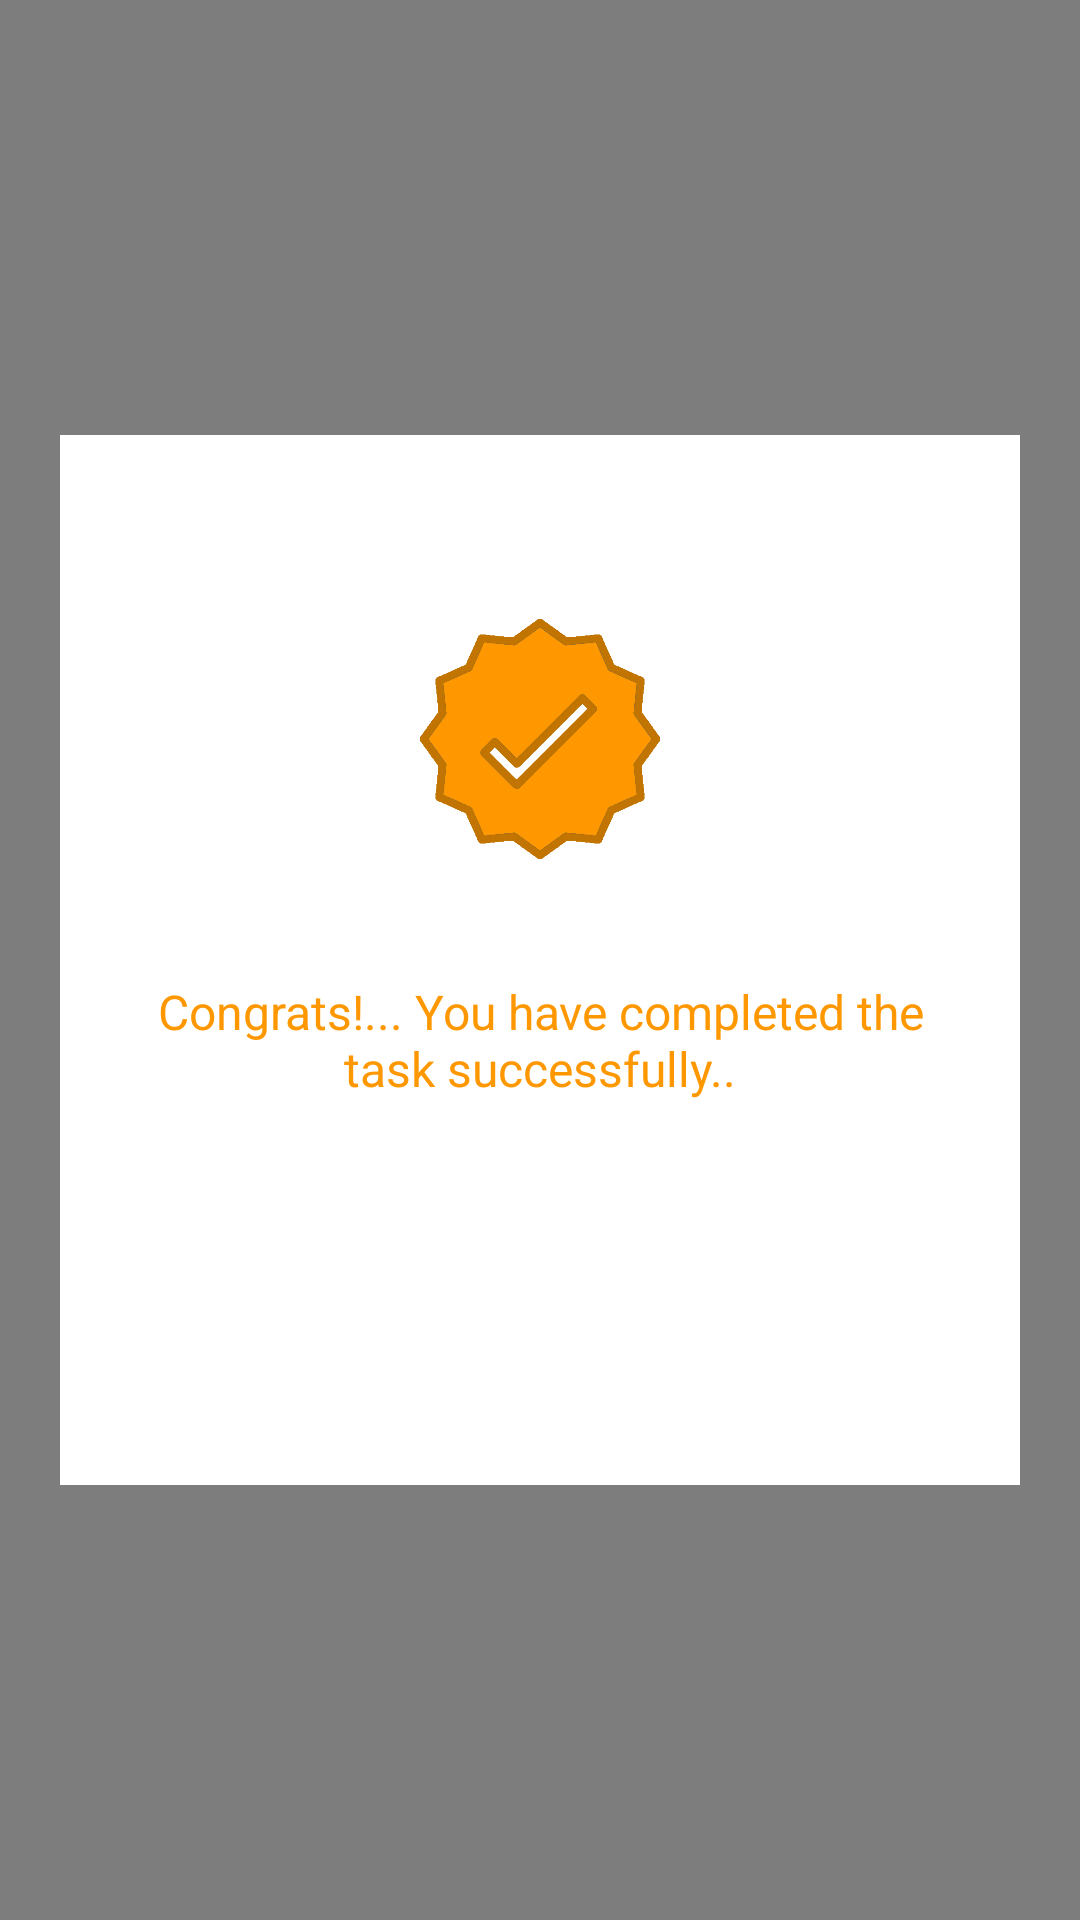

This screen was rendered from an Android layout file. Write that file and the resources it references.
<!-- AndroidManifest.xml: application theme AppTheme -->
<!-- res/layout/dialog_completed_theme.xml -->
<?xml version="1.0" encoding="utf-8"?>
<FrameLayout
    xmlns:android="http://schemas.android.com/apk/res/android"
    android:layout_width="match_parent"
    android:layout_height="match_parent">

    <View
        android:layout_width="match_parent"
        android:layout_height="match_parent"
        android:background="@android:color/black"
        android:alpha="0.5"/>

    <FrameLayout
        android:layout_width="match_parent"
        android:layout_height="350dp"
        android:layout_marginLeft="20dp"
        android:layout_marginRight="20dp"
        android:layout_gravity="center"
        android:background="@color/colorPrimary"
        android:orientation="vertical">

    <ImageView
        android:layout_width="match_parent"
        android:layout_height="200dp"
        android:id="@+id/completedImage"
        android:layout_gravity="center_horizontal"/>

        <LinearLayout
            android:layout_width="match_parent"
            android:layout_height="wrap_content"
            android:layout_gravity="bottom"
            android:layout_marginTop="30dp"
            android:orientation="vertical">

            <ImageView
                android:layout_width="80dp"
                android:layout_height="80dp"
                android:layout_gravity="center"
                android:background="@drawable/correct"/>

        <TextView
            android:layout_width="wrap_content"
            android:layout_height="wrap_content"
            android:textColor="@color/colorAccent"
            android:textSize="16sp"
            android:layout_marginTop="40dp"
            android:layout_marginLeft="20dp"
            android:layout_marginRight="20dp"
            android:textAlignment="center"
            android:text="@string/congrats_you_have_completed_the_task_successfully"/>

        <Button
            android:layout_width="match_parent"
            android:layout_height="wrap_content"
            android:id="@+id/closeButton"
            android:textSize="14sp"
            android:layout_marginLeft="30dp"
            android:layout_marginRight="30dp"
            android:layout_marginTop="50dp"
            android:background="@drawable/btn_background"
            android:textColor="@color/colorPrimary"
            android:text="Done"
            android:layout_marginBottom="30dp"
            android:textAllCaps="false"/>

        </LinearLayout>

    </FrameLayout>

</FrameLayout>
<!-- resources referenced by this layout -->
<resources>
  <color name="colorAccent">#FF9800</color>
  <color name="colorPrimary">#fff</color>
  <!-- drawable correct: png bitmap (drawable, 14130 bytes) -->
  <string name="congrats_you_have_completed_the_task_successfully">Congrats!... You have completed the task successfully..</string>
  <style name="AppTheme" parent="Theme.AppCompat.Light.NoActionBar">
          
          <item name="colorPrimary">@color/colorPrimary</item>
          <item name="colorPrimaryDark">@color/colorPrimaryDark</item>
          <item name="colorAccent">@color/colorAccent</item>
      </style>
  <color name="colorPrimaryDark">#0E0E0E</color>
</resources>
